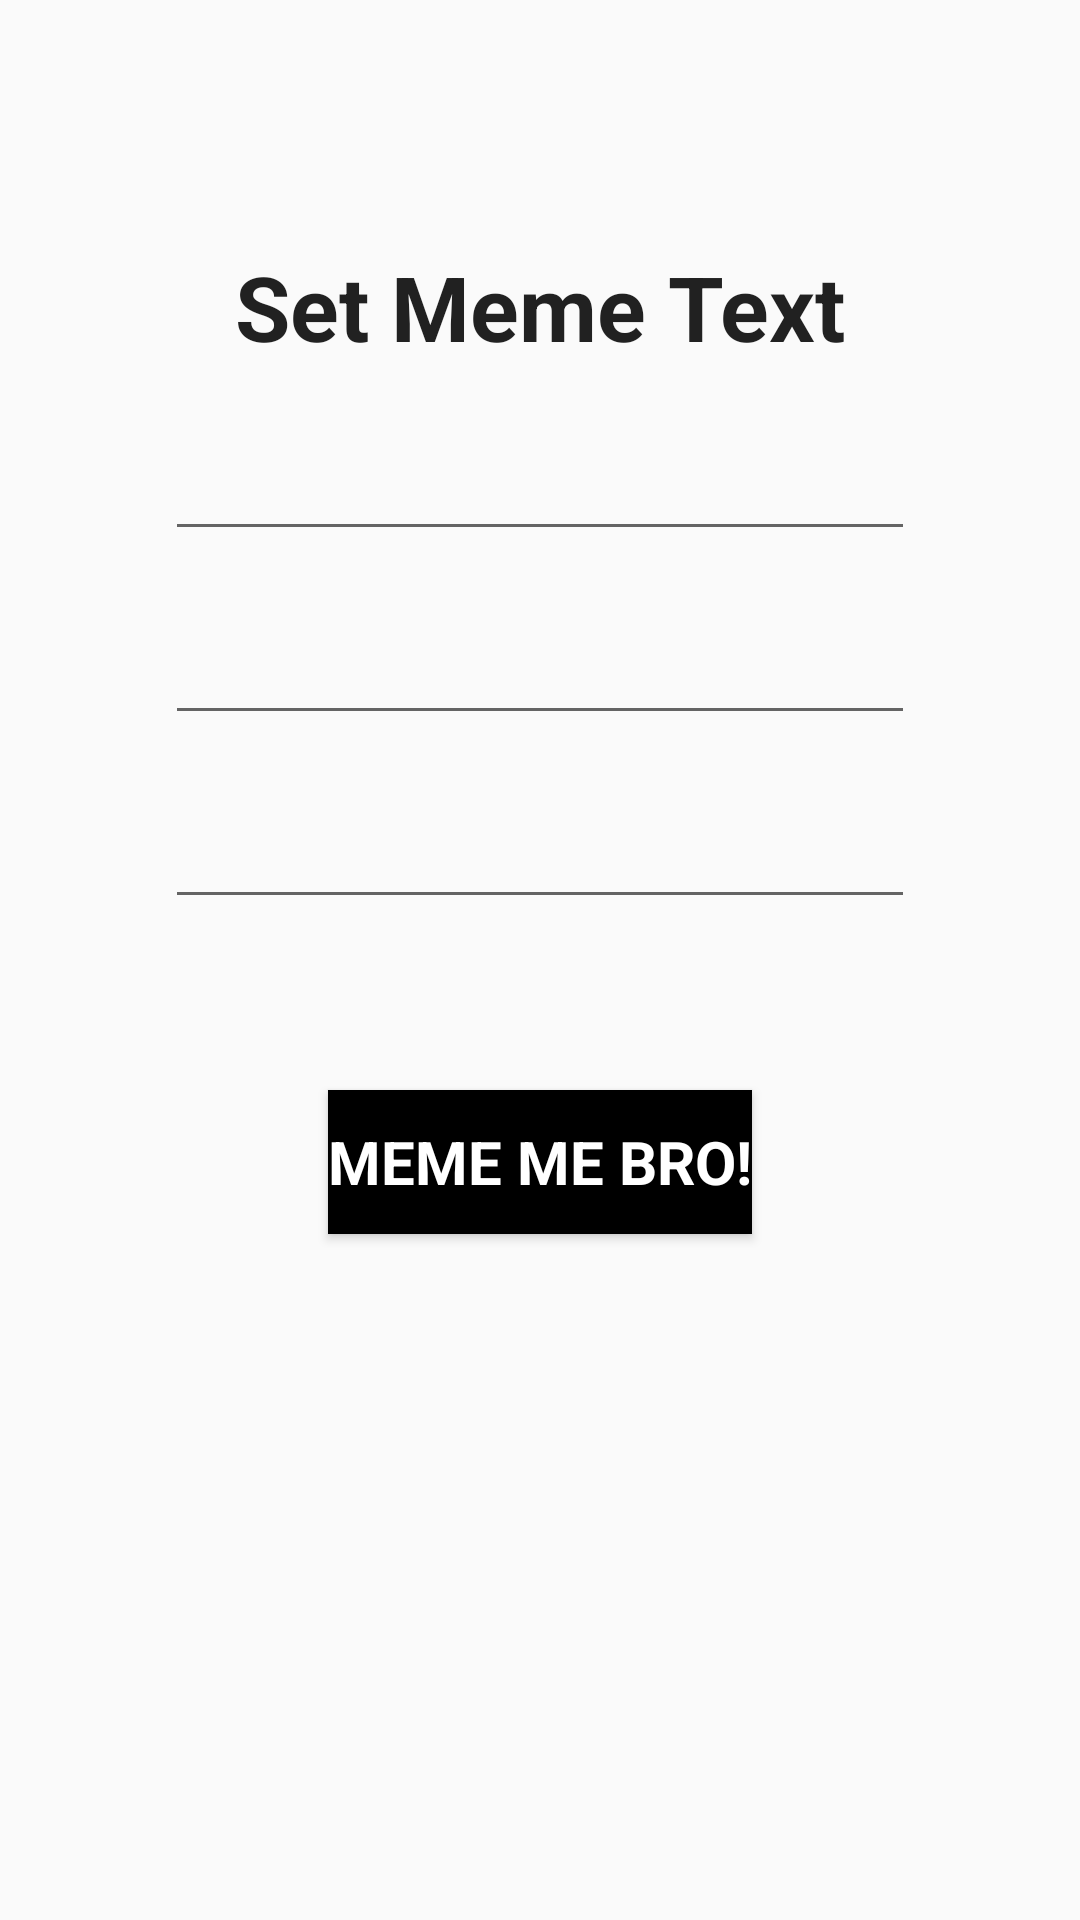

Android layout source for this screen:
<!-- AndroidManifest.xml: application theme Theme.AppCompat.Light.NoActionBar -->
<!-- res/layout/content_set_text_meme.xml -->
<?xml version="1.0" encoding="utf-8"?>
<RelativeLayout xmlns:android="http://schemas.android.com/apk/res/android"
    xmlns:app="http://schemas.android.com/apk/res-auto"
    android:layout_width="match_parent"
    android:layout_height="match_parent"
    android:paddingBottom="@dimen/activity_vertical_margin"
    android:paddingLeft="@dimen/activity_horizontal_margin"
    android:paddingRight="@dimen/activity_horizontal_margin"
    android:paddingTop="@dimen/activity_vertical_margin"
    app:layout_behavior="@string/appbar_scrolling_view_behavior">

    <TextView
        android:layout_width="wrap_content"
        android:layout_height="wrap_content"
        android:textAppearance="?android:attr/textAppearanceLarge"
        android:text="Set Meme Text"
        android:textSize="30dp"
        android:id="@+id/setMemeTextTitle"
        android:textStyle="bold"
        android:typeface="sans"
        android:layout_marginTop="82dp"
        android:layout_alignParentTop="true"
        android:layout_centerHorizontal="true" />

    <EditText
        android:layout_width="wrap_content"
        android:layout_height="wrap_content"
        android:width="250dp"
        android:layout_centerHorizontal="true"
        android:id="@+id/topText"
        android:layout_marginTop="20dp"
        android:layout_below="@+id/setMemeTextTitle"/>

    <EditText
        android:layout_width="wrap_content"
        android:layout_height="wrap_content"
        android:width="250dp"
        android:layout_centerHorizontal="true"
        android:id="@+id/bottomText"
        android:layout_below="@+id/topText"
        android:layout_marginTop="20dp"/>

    <EditText
        android:layout_width="wrap_content"
        android:layout_height="wrap_content"
        android:width="250dp"
        android:layout_centerHorizontal="true"
        android:id="@+id/nameText"
        android:layout_below="@+id/bottomText"
        android:layout_marginTop="20dp"/>

    <Button
        android:layout_width="wrap_content"
        android:layout_height="wrap_content"
        android:id="@+id/memeMeBroButton"
        android:text="Meme me Bro!"
        android:typeface="normal"
        android:background="#000000"
        style="@style/button_text"
        android:textSize="20dp"
        android:layout_marginTop="57dp"
        android:layout_below="@+id/nameText"
        android:layout_centerHorizontal="true" />

</RelativeLayout>
<!-- resources referenced by this layout -->
<resources>
  <style name="button_text">
          <item name="android:layout_width">fill_parent</item>
          <item name="android:layout_height">wrap_content</item>
          <item name="android:textColor">#ffffff</item>
          <item name="android:gravity">center</item>
          <item name="android:textSize">25dp</item>
          <item name="android:textStyle">bold</item>
          <item name="android:shadowColor">#000000</item>
          <item name="android:shadowDx">1</item>
          <item name="android:shadowDy">1</item>
          <item name="android:shadowRadius">2</item>
      </style>
</resources>
